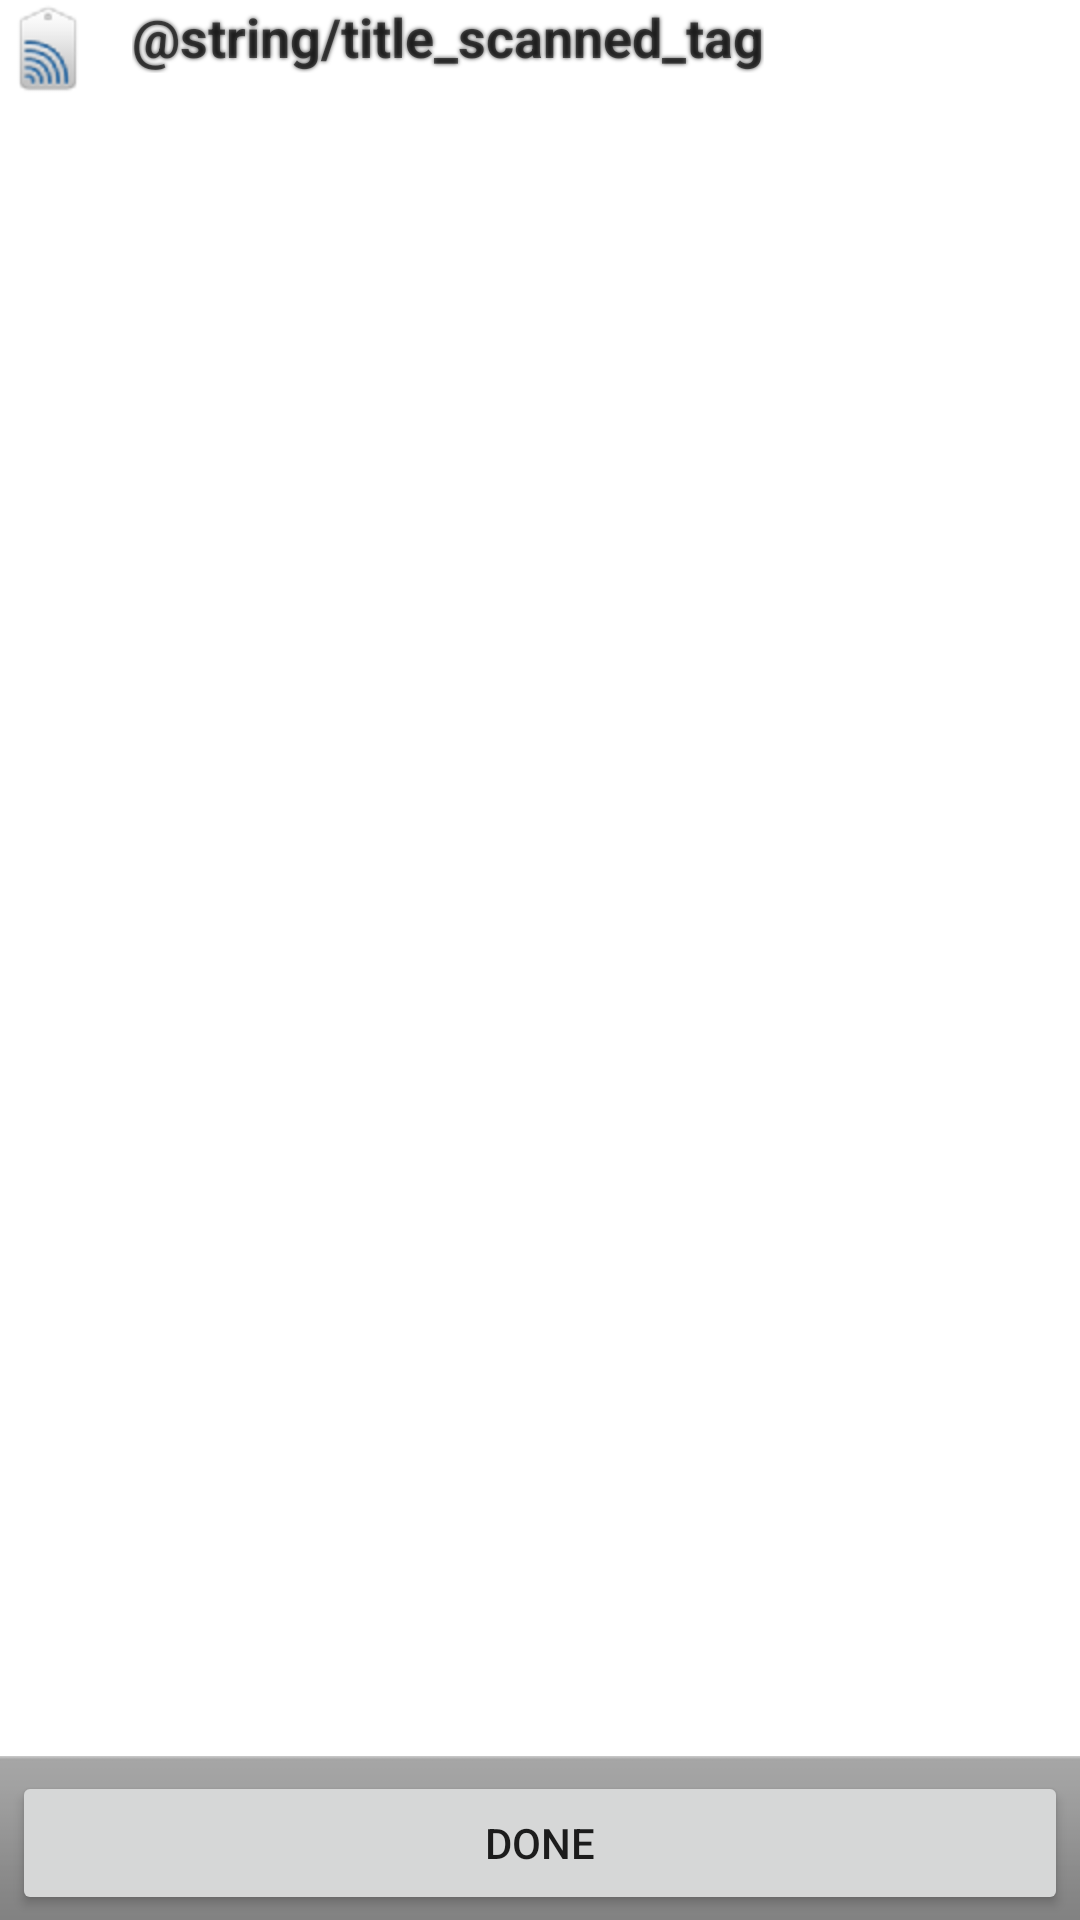

This screen was rendered from an Android layout file. Write that file and the resources it references.
<!-- AndroidManifest.xml: fallback theme Theme.MaterialComponents.DayNight.NoActionBar -->
<!-- res/layout/tag_viewer.xml -->
<?xml version="1.0" encoding="utf-8"?>
<LinearLayout xmlns:android="http://schemas.android.com/apk/res/android"
    android:layout_width="match_parent"
    android:layout_height="match_parent"

    android:orientation="vertical"
>
    

    <LinearLayout
        android:layout_width="match_parent"
        android:layout_height="65dip"

        android:orientation="horizontal"
        android:background="@drawable/title_bar_medium"
    >

        <ImageView android:id="@+id/icon"
            android:layout_width="32dip"
            android:layout_height="32dip"
            android:layout_centerVertical="true"
            android:layout_marginRight="4dip"

            android:src="@drawable/ic_launcher_nfc"
        />

        <TextView android:id="@+id/title"
            android:layout_width="wrap_content"
            android:layout_height="wrap_content"
            android:layout_centerVertical="true"
            android:layout_marginLeft="8dip"

            android:singleLine="true"
            android:textAppearance="?android:attr/textAppearanceMedium"
            android:textStyle="bold"
            android:shadowColor="#BB000000"
            android:shadowRadius="2.75"
            
            android:text="@string/title_scanned_tag"
        />
    </LinearLayout>

    

    <ScrollView
        android:layout_width="match_parent"
        android:layout_height="0dip"
        android:layout_weight="1"
    >

        <LinearLayout android:id="@+id/list"
            android:layout_width="match_parent"
            android:layout_height="wrap_content"

            android:orientation="vertical"
        />

    </ScrollView>

    

    <LinearLayout
        android:layout_width="match_parent"
        android:layout_height="wrap_content"

        android:orientation="horizontal"
        style="@android:style/ButtonBar"
    >

        <Button android:id="@+id/button_done"
            android:layout_width="0dip"
            android:layout_height="wrap_content"
            android:layout_weight="1"

            android:text="@string/button_done"
        />

    </LinearLayout>

</LinearLayout>
<!-- resources referenced by this layout -->
<resources>
  <!-- drawable ic_launcher_nfc: png bitmap (drawable-mdpi, 2755 bytes) -->
  <string name="button_done">Done</string>
  <string name="title_scanned_tag" msgid="4347835407095551450">"Nuwe merker versamel"</string>
</resources>
